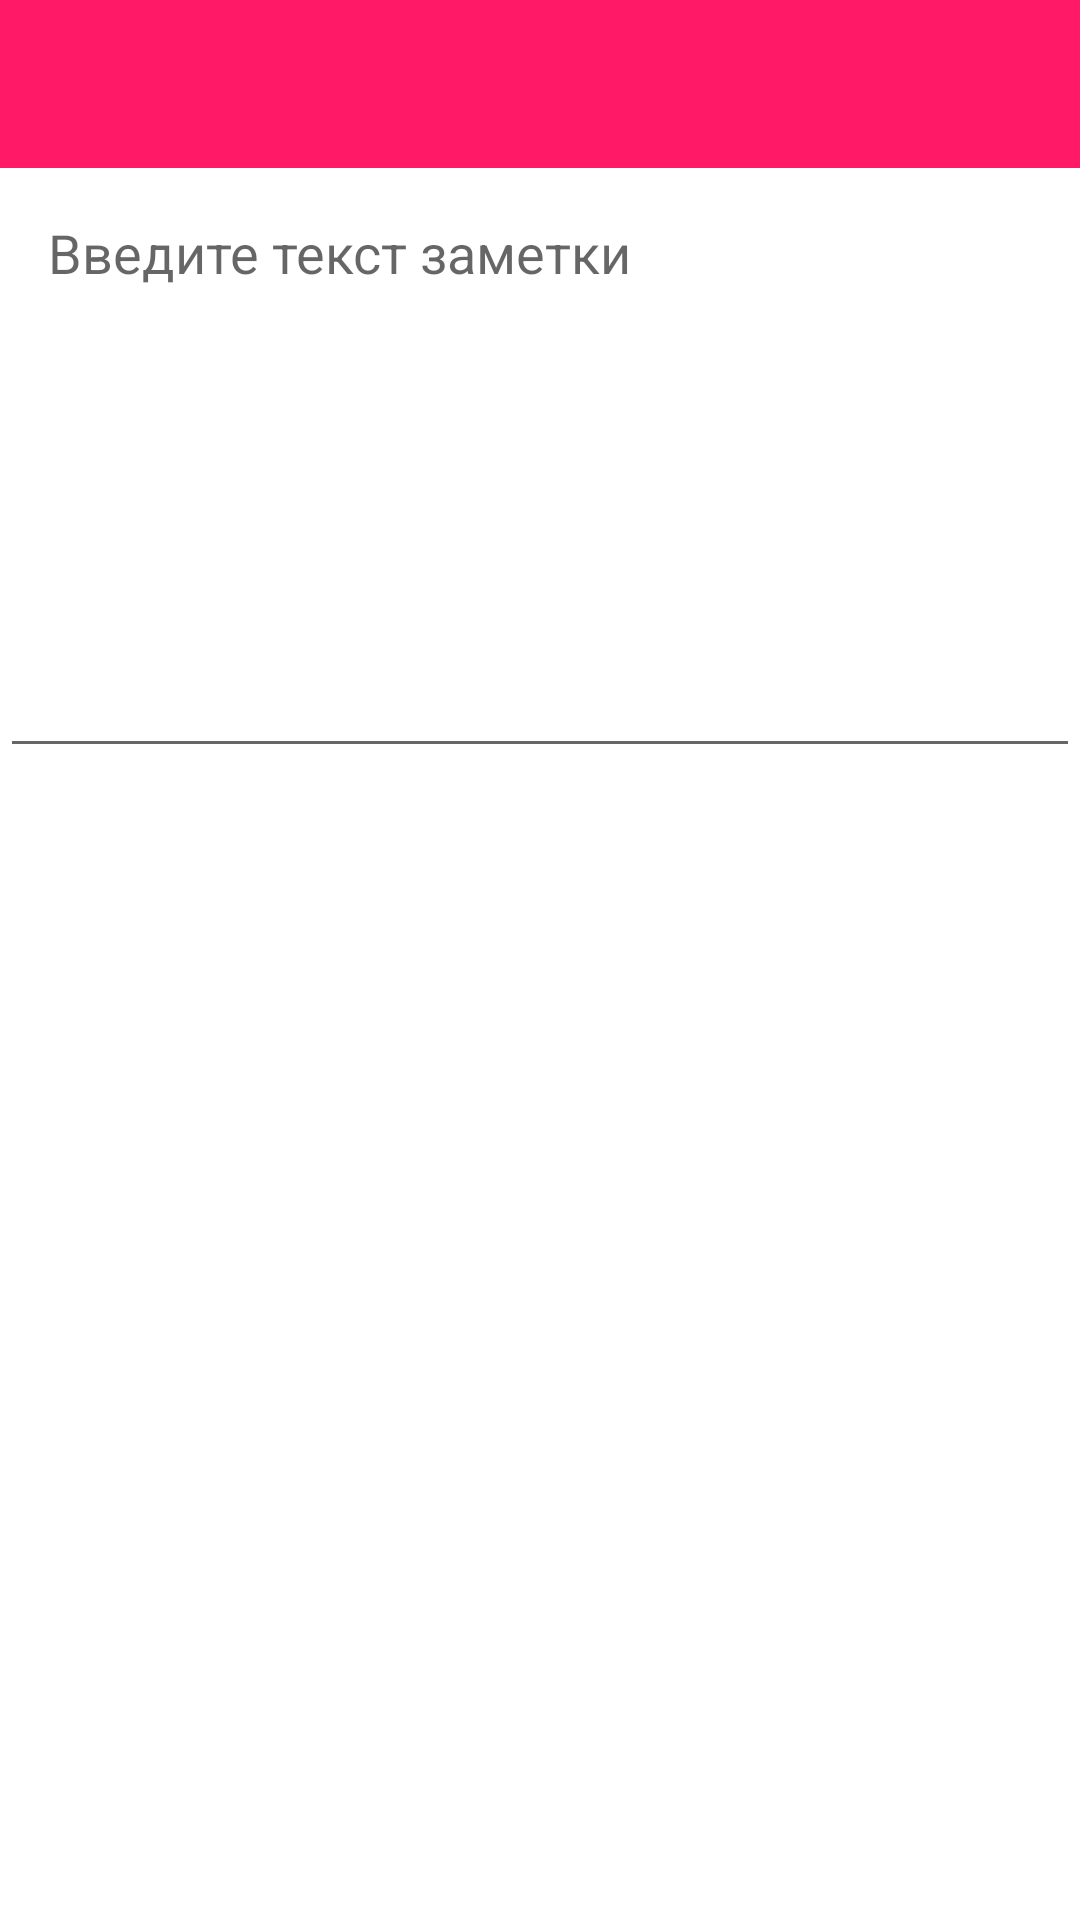

Layout XML and referenced resources for this Android screen:
<!-- AndroidManifest.xml: activity theme Theme.Todolist.NoActionBar -->
<!-- res/layout/activity_note_details.xml -->
<?xml version="1.0" encoding="utf-8"?>
<androidx.constraintlayout.widget.ConstraintLayout xmlns:android="http://schemas.android.com/apk/res/android"
    xmlns:tools="http://schemas.android.com/tools"
    android:layout_width="match_parent"
    android:layout_height="match_parent"
    xmlns:app="http://schemas.android.com/apk/res-auto">

    <androidx.appcompat.widget.Toolbar
        android:id="@+id/toolbar"
        android:layout_width="match_parent"
        android:layout_height="?attr/actionBarSize"
        android:background="?attr/colorPrimary"
        app:popupTheme="@style/Theme.Todolist.PopupOverlay"
        tools:ignore="MissingConstraints" />

    <EditText
        android:id="@+id/text"
        android:layout_width="match_parent"
        android:layout_height="wrap_content"
        android:gravity="top"
        android:hint="@string/note_text"
        android:minHeight="200dp"
        android:padding="16dp"
        app:layout_constraintTop_toBottomOf="@+id/toolbar"
        app:layout_constraintEnd_toEndOf="parent"
        app:layout_constraintStart_toStartOf="parent"
        tools:ignore="MissingConstraints" />

</androidx.constraintlayout.widget.ConstraintLayout>
<!-- resources referenced by this layout -->
<resources>
  <string name="note_text">Введите текст заметки</string>
  <style name="Theme.Todolist.PopupOverlay" parent="ThemeOverlay.AppCompat.Light" />
  <style name="Theme.Todolist.NoActionBar">
          <item name="windowActionBar">false</item>
          <item name="windowNoTitle">true</item>
      </style>
</resources>
